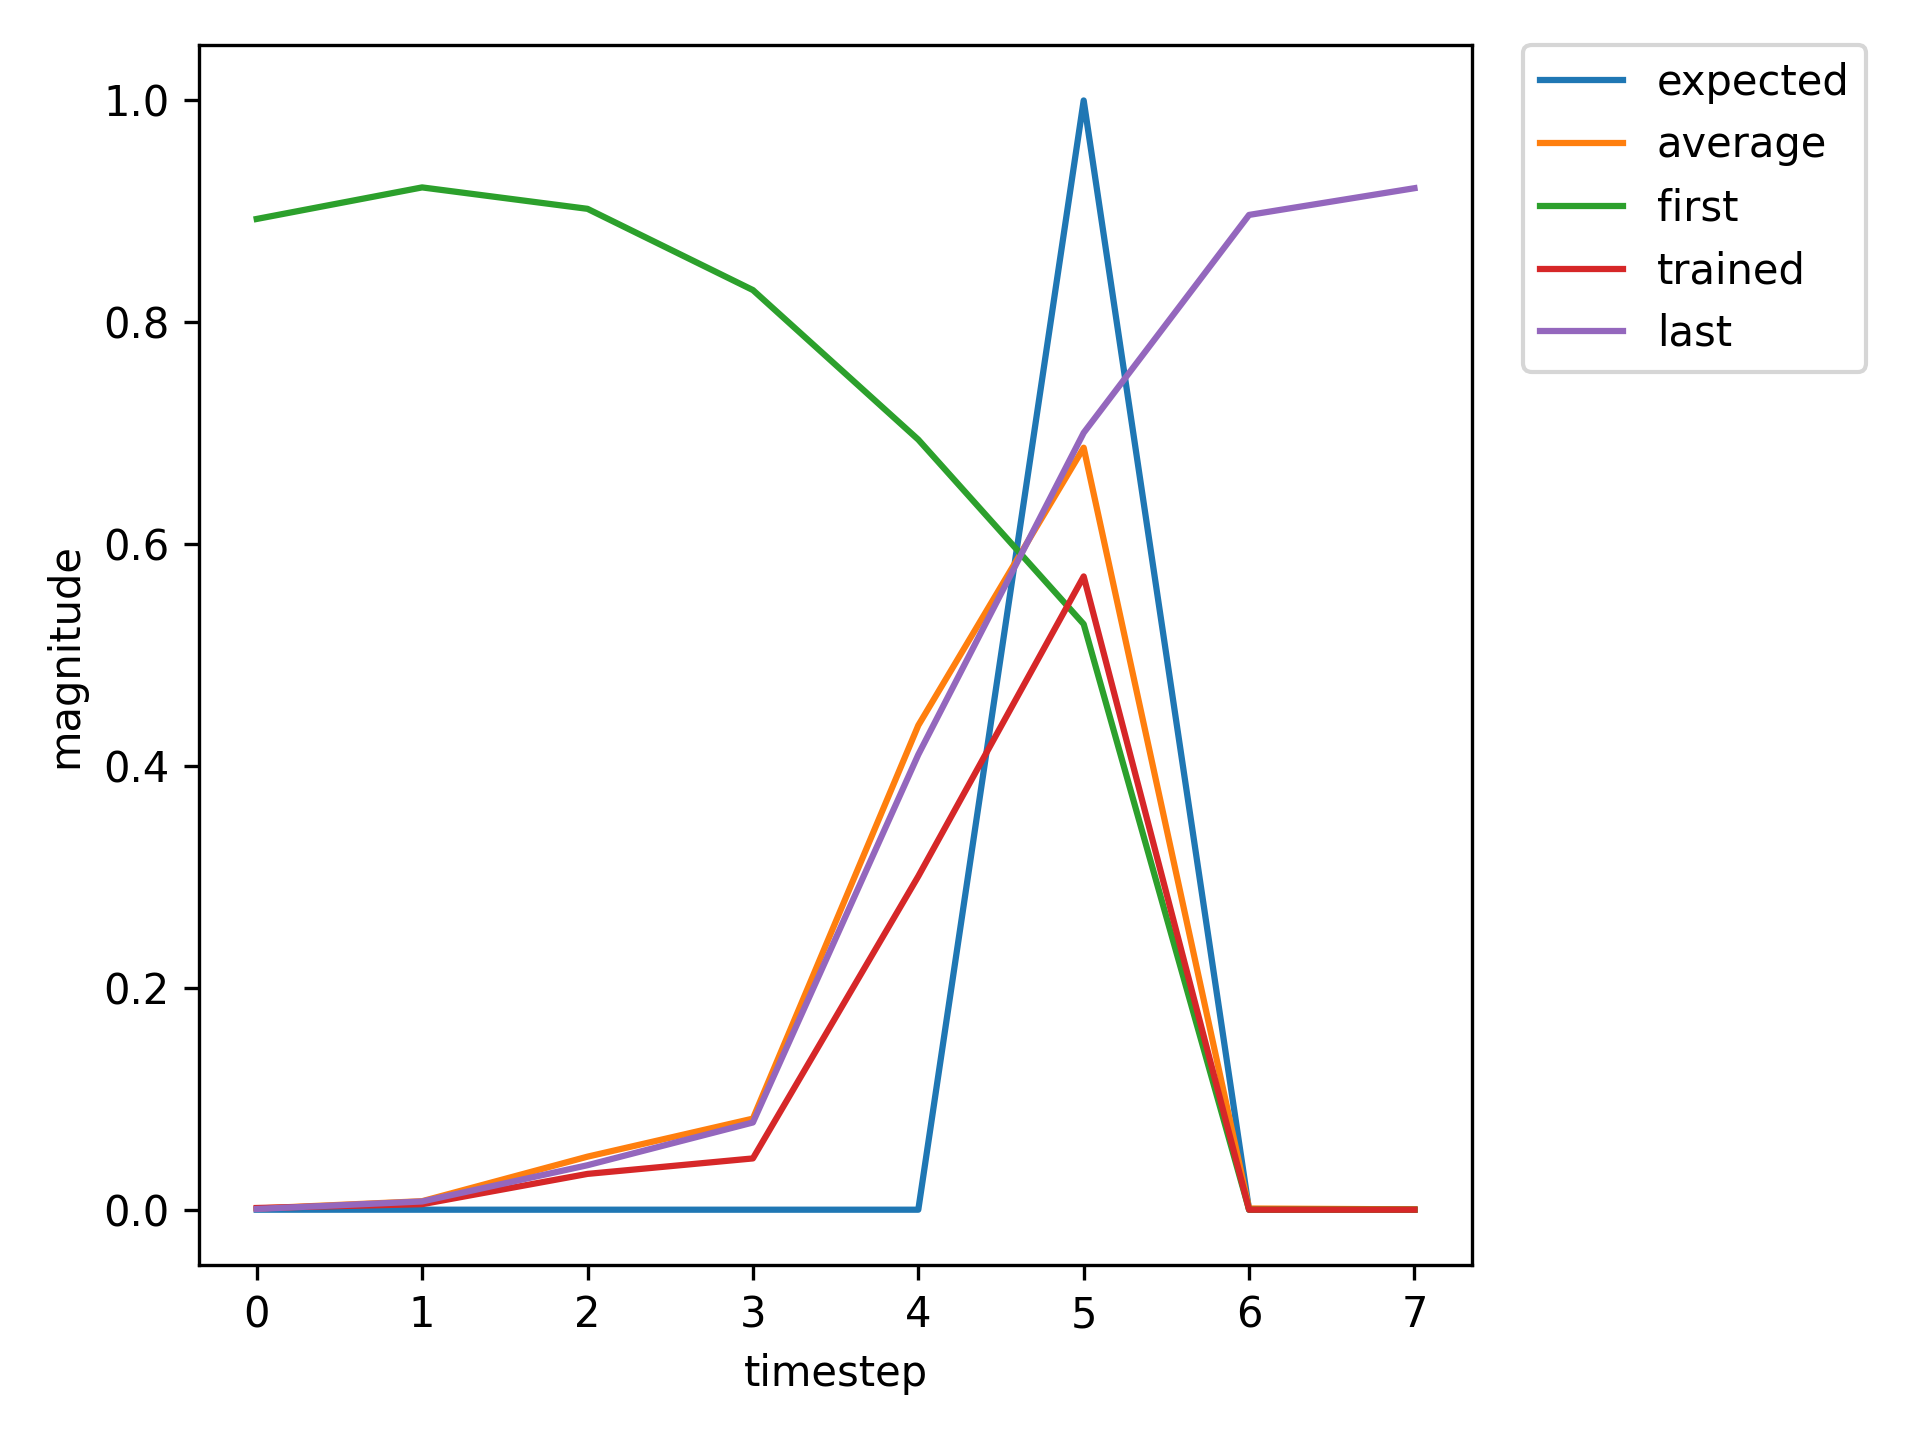

Data behind this chart, as committed beside it:
, input, expected_output, network_output
0, 1.0, 0, 0.8932
1, 0.0, 0, 0.9216
2, 0.0, 0, 0.9023
3, 0.0, 0, 0.8291
4, 0.0, 0, 0.6942
5, 2.0, 1, 0.5279
6, 1.0, 0, 0.00107
7, 0.0, 0, 0.002468
8, 0.0, 0, 0.01658
9, 0.0, 0, 0.02121
10, 0.0, 0, 0.1328
11, 2.0, 1, 0.292
12, 1.0, 0, 0.0006005
13, 0.0, 0, 0.004732
14, 0.0, 0, 0.02954
15, 0.0, 0, 0.04692
16, 0.0, 0, 0.2816
17, 2.0, 1, 0.5661
18, 0.0, 0, 0.001059
19, 0.0, 0, 0.0008657
20, 1.0, 0, 0.0009457
21, 0.0, 0, 0.01272
22, 0.0, 0, 0.06544
23, 0.0, 0, 0.1445
24, 0.0, 0, 0.5903
25, 2.0, 1, 0.8114
26, 0.0, 0, 0.002189
27, 1.0, 0, 0.0007202
28, 0.0, 0, 0.005386
29, 0.0, 0, 0.04071
30, 0.0, 0, 0.05784
31, 0.0, 0, 0.386
32, 2.0, 1, 0.6234
33, 0.0, 0, 0.001462
34, 1.0, 0, 0.0008111
35, 0.0, 0, 0.007695
36, 0.0, 0, 0.06258
37, 0.0, 0, 0.08543
38, 0.0, 0, 0.5124
39, 2.0, 1, 0.7292
40, 1.0, 0, 0.001851
41, 0.0, 0, 0.00482
42, 0.0, 0, 0.03184
43, 0.0, 0, 0.0432
44, 0.0, 0, 0.2911
45, 2.0, 1, 0.5526
46, 0.0, 0, 0.001049
47, 0.0, 0, 0.0008505
48, 1.0, 0, 0.0009376
49, 0.0, 0, 0.01263
50, 0.0, 0, 0.06568
51, 0.0, 0, 0.1436
52, 0.0, 0, 0.5901
53, 2.0, 1, 0.811
54, 0.0, 0, 0.002183
55, 0.0, 0, 0.0007201
56, 1.0, 0, 0.0007442
57, 0.0, 0, 0.008435
58, 0.0, 0, 0.04508
59, 0.0, 0, 0.09214
... 685 more rows
